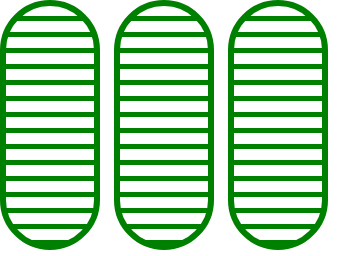
t = 0.00 s
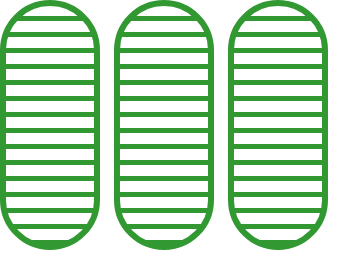
t = 0.38 s
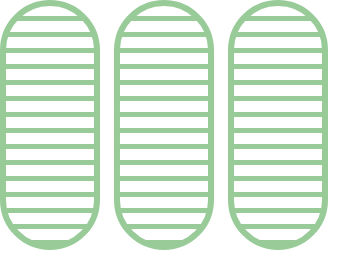
t = 1.13 s
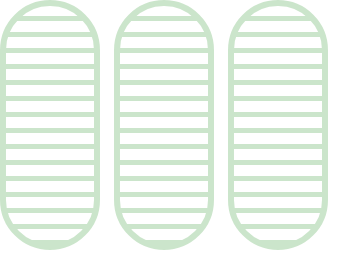
t = 1.50 s
t = 1.88 s: frame unchanged from t = 1.13 s, image omitted
t = 2.63 s: frame unchanged from t = 0.38 s, image omitted

The animated SVG that drew these frames (rendered in a browser with its animation timeline set to each time). Animation: 3 SMIL elements (animate=3); one cycle of 3.00 s, repeats indefinitely.

<svg width="360" height="256" xmlns="http://www.w3.org/2000/svg"><g transform="translate(0)"><g style="stroke:green;stroke-width:6;"><g style="fill:url(#pattern);"><pattern id="pattern" width="8" height="10" patternUnits="userSpaceOnUse" patternTransform="rotate(90) scale(2)"><line stroke="green" stroke-width="5px" y2="15"></line></pattern><rect x="3" y="3" width="94" height="244" rx="47" ry="47"><animate attributeName="opacity" attributeType="XML" values="1; .2; 1" begin="0s" dur="3s" repeatCount="indefinite"></animate></rect></g></g></g><g transform="translate(114)"><g style="stroke:green;stroke-width:6;"><g style="fill:url(#pattern);"><pattern id="pattern" width="8" height="10" patternUnits="userSpaceOnUse" patternTransform="rotate(90) scale(2)"><line stroke="green" stroke-width="5px" y2="15"></line></pattern><rect x="3" y="3" width="94" height="244" rx="47" ry="47"><animate attributeName="opacity" attributeType="XML" values="1; .2; 1" begin="0s" dur="3s" repeatCount="indefinite"></animate></rect></g></g></g><g transform="translate(228)"><g style="stroke:green;stroke-width:6;"><g style="fill:url(#pattern);"><pattern id="pattern" width="8" height="10" patternUnits="userSpaceOnUse" patternTransform="rotate(90) scale(2)"><line stroke="green" stroke-width="5px" y2="15"></line></pattern><rect x="3" y="3" width="94" height="244" rx="47" ry="47"><animate attributeName="opacity" attributeType="XML" values="1; .2; 1" begin="0s" dur="3s" repeatCount="indefinite"></animate></rect></g></g></g></svg>